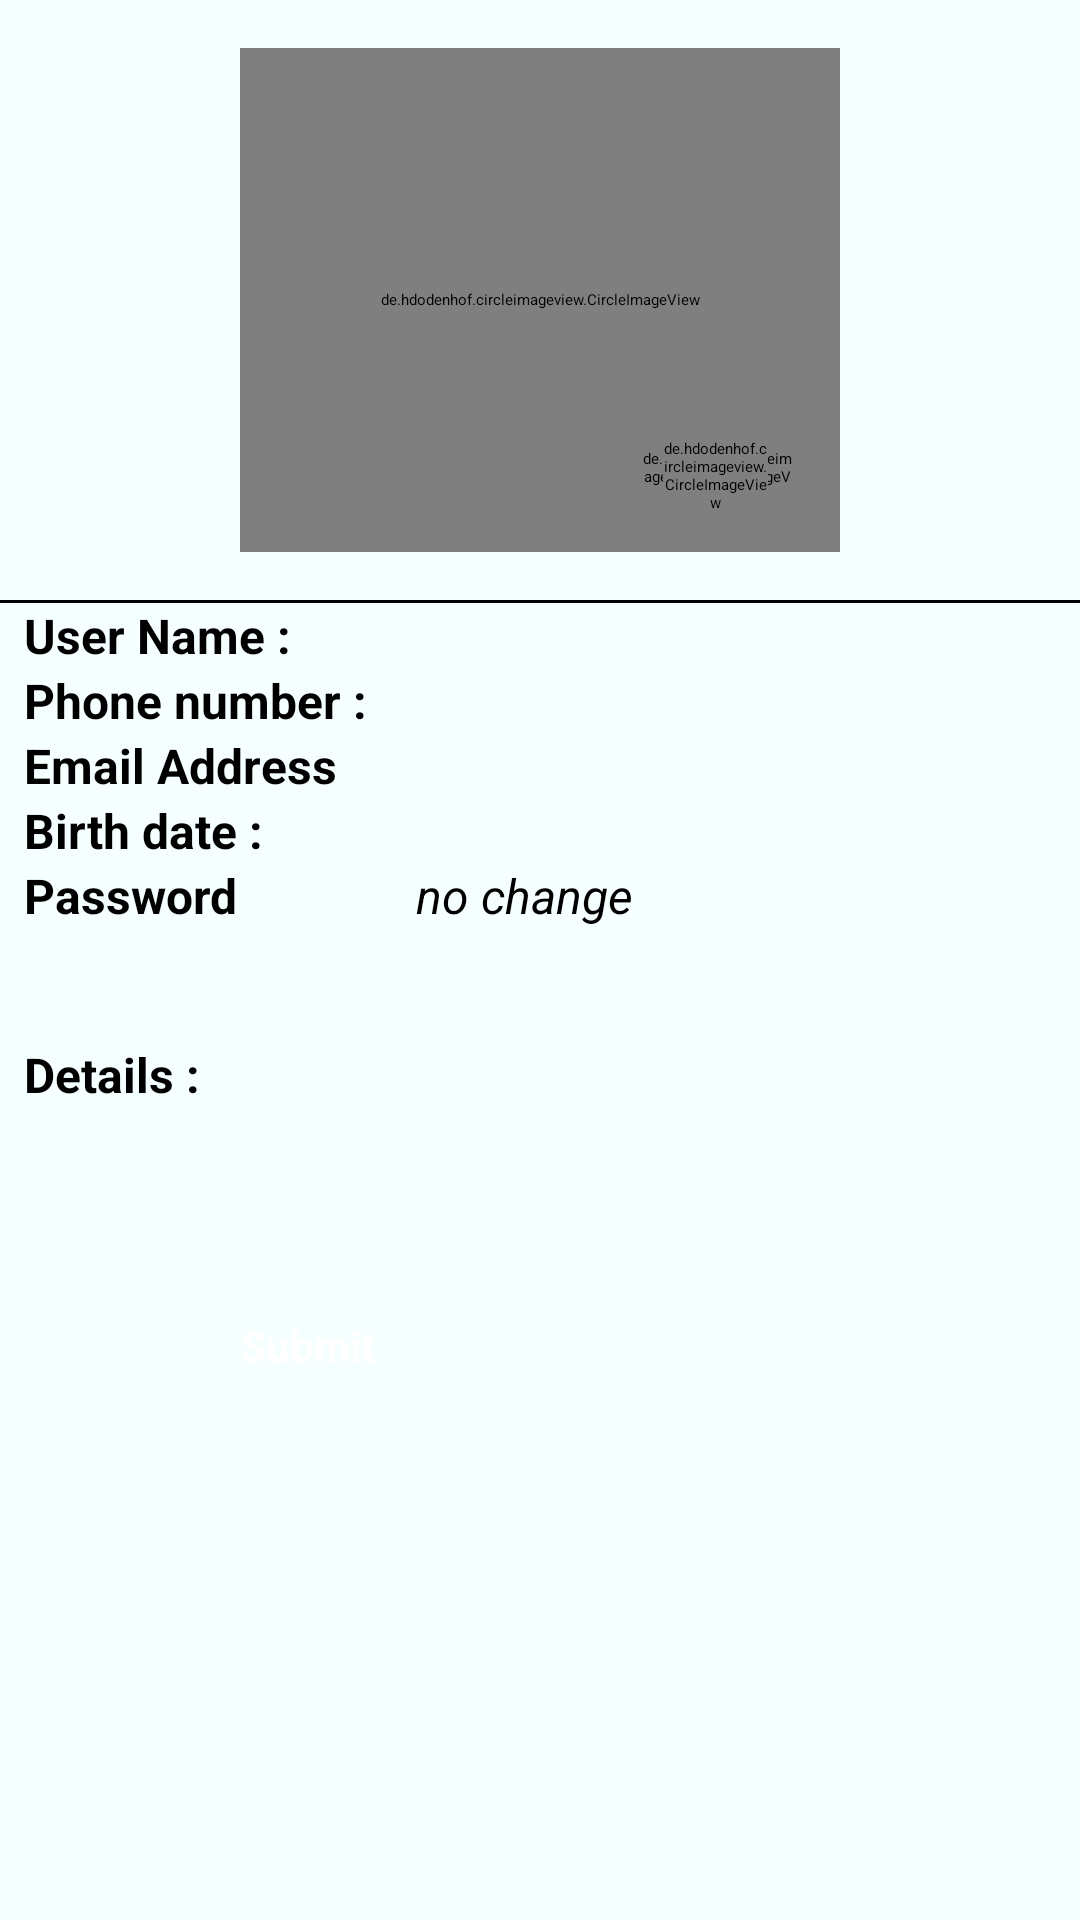

Android layout source for this screen:
<!-- AndroidManifest.xml: application theme AppTheme.Fullscreen -->
<!-- res/layout/activity_profile_details.xml -->
<?xml version="1.0" encoding="utf-8"?>
<androidx.coordinatorlayout.widget.CoordinatorLayout
    xmlns:android="http://schemas.android.com/apk/res/android"
    xmlns:app="http://schemas.android.com/apk/res-auto"
    android:layout_width="match_parent"
    android:layout_height="match_parent">

    <com.google.android.material.appbar.AppBarLayout
        android:id="@+id/appbar"
        android:layout_width="match_parent"
        app:contentInsetEnd="0dp"
        android:background="@color/white"
        app:contentInsetStart="0dp"
        android:layout_height="wrap_content">

        <LinearLayout
            android:layout_width="match_parent"
            android:layout_height="wrap_content"
            android:orientation="vertical">
            <TextView
                android:layout_width="match_parent"
                android:layout_height="60dp"
                android:id="@+id/toolbar"
                android:text="@string/profile_details"
                android:background="@drawable/button_gradient"
                android:textSize="44sp"
                android:textColor="@color/white"
                android:translationZ="1dp"
                android:gravity="center"
                android:textStyle="bold"
                android:fontFamily="@font/yellowtail"/>
        </LinearLayout>

    </com.google.android.material.appbar.AppBarLayout>

    <androidx.core.widget.NestedScrollView
        android:layout_width="match_parent"
        android:layout_height="match_parent"
        android:id="@+id/getMore"
        android:background="#f6ffff"
        app:layout_behavior="com.google.android.material.appbar.AppBarLayout$ScrollingViewBehavior">

        <LinearLayout
            android:layout_width="match_parent"
            android:orientation="vertical"
            android:layout_height="match_parent">
            <RelativeLayout
                android:layout_width="200dp"
                android:layout_gravity="center"
                android:layout_height="200dp">
                <de.hdodenhof.circleimageview.CircleImageView
                    android:layout_width="match_parent"
                    android:layout_height="match_parent"
                    android:layout_marginTop="16dp"
                    android:layout_marginBottom="16dp"
                    app:civ_border_color="@color/black"
                    android:src="@color/black"
                    android:layout_centerInParent="true"
                    app:civ_border_width="2dp"
                    android:id="@+id/photo"/>
                <de.hdodenhof.circleimageview.CircleImageView
                    android:layout_width="50dp"
                    android:layout_height="50dp"
                    android:layout_marginTop="16dp"
                    app:civ_border_color="@color/black"
                    android:src="@color/white"
                    android:id="@+id/cameraContainer"
                    android:layout_alignParentBottom="true"
                    android:layout_alignParentEnd="true"
                    android:layout_margin="16dp"
                    app:civ_border_width="2dp"/>
                <de.hdodenhof.circleimageview.CircleImageView
                    android:layout_width="35dp"
                    android:layout_height="35dp"
                    android:id="@+id/camera"
                    android:layout_marginTop="16dp"
                    android:src="@drawable/ic_high_contrast_camera_photo"
                    android:layout_alignParentBottom="true"
                    android:layout_alignParentEnd="true"
                    android:layout_margin="24dp"/>
            </RelativeLayout>
            <View
                android:layout_width="match_parent"
                android:layout_height="1dp"
                android:background="@color/black"/>
            <LinearLayout
                android:layout_width="match_parent"
                android:layout_height="wrap_content"
                android:orientation="horizontal">
                <TextView
                    android:layout_width="0dp"
                    android:layout_height="match_parent"
                    android:layout_weight="1.5"
                    android:text="@string/user_name"
                    android:textSize="16sp"
                    android:textColor="@color/black"
                    android:layout_marginStart="8dp"
                    android:gravity="start|center"
                    android:textStyle="bold"/>
                <EditText
                    android:layout_width="0dp"
                    android:layout_height="wrap_content"
                    android:layout_weight="3"
                    android:textColor="@color/black"
                    android:id="@+id/username"

                    android:textSize="16sp"
                    android:layout_marginStart="8dp"
                    android:gravity="start"
                    android:textStyle="normal"/>
            </LinearLayout>
            <LinearLayout
                android:layout_width="match_parent"
                android:layout_height="wrap_content"
                android:orientation="horizontal">
                <TextView
                    android:layout_width="0dp"
                    android:layout_height="match_parent"
                    android:layout_weight="1.5"
                    android:text="@string/phone"
                    android:textSize="16sp"
                    android:textColor="@color/black"
                    android:layout_marginStart="8dp"
                    android:gravity="start|center"
                    android:textStyle="bold"/>
                <EditText
                    android:layout_width="0dp"
                    android:layout_height="wrap_content"
                    android:layout_weight="3"
                    android:textColor="@color/black"
                    android:id="@+id/phone"
                    android:textSize="16sp"
                    android:layout_marginStart="8dp"
                    android:gravity="start"
                    android:textStyle="normal"/>
            </LinearLayout>
            <LinearLayout
                android:layout_width="match_parent"
                android:layout_height="wrap_content"
                android:orientation="horizontal">
                <TextView
                    android:layout_width="0dp"
                    android:layout_height="match_parent"
                    android:layout_weight="1.5"
                    android:text="@string/email_address"
                    android:textSize="16sp"
                    android:textColor="@color/black"
                    android:layout_marginStart="8dp"
                    android:gravity="start|center"
                    android:textStyle="bold"/>
                <EditText
                    android:layout_width="0dp"
                    android:layout_height="wrap_content"
                    android:layout_weight="3"
                    android:textColor="@color/black"
                    android:id="@+id/email"
                    android:textSize="16sp"
                    android:layout_marginStart="8dp"
                    android:gravity="start"
                    android:textStyle="normal"/>
            </LinearLayout>
            <LinearLayout
                android:layout_width="match_parent"
                android:layout_height="wrap_content"
                android:orientation="horizontal">
                <TextView
                    android:layout_width="0dp"
                    android:layout_height="match_parent"
                    android:layout_weight="1.5"
                    android:text="@string/birth_date"
                    android:textSize="16sp"
                    android:textColor="@color/black"
                    android:layout_marginStart="8dp"
                    android:gravity="start|center"
                    android:textStyle="bold"/>
                <EditText
                    android:layout_width="0dp"
                    android:layout_height="wrap_content"
                    android:layout_weight="3"
                    android:textColor="@color/black"
                    android:id="@+id/birthDate"
                    android:textSize="16sp"
                    android:layout_marginStart="8dp"
                    android:gravity="start"
                    android:textStyle="normal"/>
            </LinearLayout>
            <LinearLayout
                android:layout_width="match_parent"
                android:layout_height="wrap_content"
                android:orientation="horizontal">
                <TextView
                    android:layout_width="0dp"
                    android:layout_height="match_parent"
                    android:layout_weight="1.5"
                    android:text="@string/password"
                    android:textSize="16sp"
                    android:textColor="@color/black"
                    android:layout_marginStart="8dp"
                    android:gravity="start|center"
                    android:textStyle="bold"/>
                <EditText
                    android:layout_width="0dp"
                    android:layout_height="wrap_content"
                    android:layout_weight="3"
                    android:textColor="@color/black"
                    android:hint="@string/no_change"
                    android:paddingStart="8dp"
                    android:id="@+id/password"
                    android:textSize="16sp"
                    android:layout_marginStart="8dp"
                    android:gravity="start"
                    android:textStyle="italic"/>
            </LinearLayout>
            <LinearLayout
                android:layout_width="match_parent"
                android:layout_height="wrap_content"
                android:orientation="horizontal">
                <TextView
                    android:layout_width="0dp"
                    android:layout_height="match_parent"
                    android:layout_weight="1.5"
                    android:text="@string/details"
                    android:textSize="16sp"
                    android:textColor="@color/black"
                    android:layout_marginStart="8dp"
                    android:gravity="start|center"
                    android:textStyle="bold"/>
                <EditText
                    android:layout_width="0dp"
                    android:layout_height="wrap_content"
                    android:layout_weight="3"
                    android:textColor="@color/black"
                    android:id="@+id/details"
                    android:textSize="16sp"
                    android:lines="5"
                    android:autoLink="web"
                    android:linksClickable="true"
                    android:textColorLink="#FF0000"
                    android:layout_marginStart="8dp"
                    android:gravity="start"
                    android:textStyle="normal"/>
            </LinearLayout>


            <androidx.appcompat.widget.AppCompatButton
                android:layout_width="200dp"
                android:layout_height="40dp"
                android:layout_gravity="center"
                android:text="@string/submit_profile"
                android:background="@drawable/button_gradient"
                android:textColor="@color/white"
                android:textSize="14sp"
                android:layout_marginTop="32dp"
                android:textStyle="bold"
                android:textAllCaps="false"
                android:id="@+id/submit"/>
        </LinearLayout>
    </androidx.core.widget.NestedScrollView>


</androidx.coordinatorlayout.widget.CoordinatorLayout>
<!-- resources referenced by this layout -->
<resources>
  <string name="birth_date">Birth date  :</string>
  <string name="details">Details   :</string>
  <string name="email_address">Email Address</string>
  <string name="no_change">no change</string>
  <string name="password">Password</string>
  <string name="phone">Phone number :</string>
  <string name="profile_details">Profile Details</string>
  <string name="submit_profile">Submit</string>
  <string name="user_name">User Name  :</string>
  <!-- not gathered from this repository: default colours our renderer supplied (Android Studio template values) -->
  <color name="black">#FF000000</color>
  <color name="white">#FFFFFFFF</color>
</resources>
